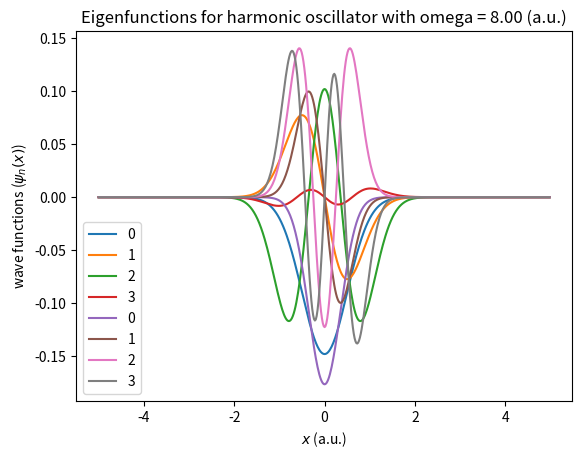

The script that saved this image:
import numpy as np
from scipy import fftpack # Tools for fourier transform
from scipy import linalg # Linear algebra for dense matrix
import matplotlib.pyplot as plt # Plotting facility


class MUBQHamiltonian:
    """
    Generate quantum Hamiltonian, H(x,p) = K(p) + V(x),
    for 1D system in the coordinate representation using mutually unbiased bases (MUB).
    """
    def __init__(self, **kwards):
        """
        The following parameters must be specified
            X_gridDIM - specifying the grid size
            X_amplitude - maximum value of the coordinates
            V(x) - potential energy (as a function)
            K(p) - momentum dependent part of the hamiltonian (as a function)
        """

        # save all attributes
        for name, value in kwards.items():
            setattr(self, name, value)

        # Check that all attributes were specified
        try:
            self.X_gridDIM
        except AttributeError:
            raise AttributeError("Grid size (X_gridDIM) was not specified")

        try:
            self.X_amplitude
        except AttributeError:
            raise AttributeError("Coordinate range (X_amplitude) was not specified")

        try:
            self.V
        except AttributeError:
            raise AttributeError("Potential energy (V) was not specified")

        try:
            self.K
        except AttributeError:
            raise AttributeError("Momentum dependence (K) was not specified")

        # get coordinate step size
        self.dX = 2.*self.X_amplitude / self.X_gridDIM

        # generate coordinate range
        self.X_range = np.linspace(-self.X_amplitude, self.X_amplitude - self.dX , self.X_gridDIM)

        # generate momentum range as it corresponds to FFT frequencies
        self.P_range = fftpack.fftfreq(self.X_gridDIM, self.dX/(2*np.pi))

        # Construct the momentum dependent part
        self.Hamiltonian = fftpack.fft(np.diag(self.K(self.P_range)), axis=1, overwrite_x=True)
        self.Hamiltonian = fftpack.ifft(self.Hamiltonian, axis=0, overwrite_x=True)

        # Add diagonal potential energy
        self.Hamiltonian += np.diag(self.V(self.X_range))

    def get_eigenstate(self, n):
        """
        Return n-th eigenfunction
        :param n: order
        :return: a copy of numpy array containing eigenfunction
        """
        # check whether the hamiltonian has been diagonalized
        try:
            self.eigenstates
        except AttributeError:
            # eigenstates have not been calculated so
            # get real sorted energies and underlying wavefunctions
            # using specialized function for Hermitian matrices
            self.energies, self.eigenstates = linalg.eigh(self.Hamiltonian)

        return np.copy(self.eigenstates[:,n].real)

    def get_energy(self, n):
        """
        Return the energy of the n-th eigenfunction
        :param n: order
        :return: real value
        """
        # check whether the hamiltonian has been diagonalized
        try:
            self.energies
        except AttributeError:
            # eigenvalues have not been calculated so
            self.energies, self.eigenstates = linalg.eigh(self.Hamiltonian)

        return np.real(self.energies[n])

##############################################################################
#
#   Run some examples
#
##############################################################################

if __name__ == '__main__':

    print("Hamiltonian via mutually unbiased bases (MUB)")

    for omega in [4., 8.]:
        # Find energies of a harmonic oscillator V = 0.5*(omega*x)**2
        harmonic_osc = MUBQHamiltonian(
                            X_gridDIM=512,
                            X_amplitude=5.,
                            V=lambda x: 0.5*(omega*x)**2,
                            K=lambda p: 0.5*p**2
                        )

        # plot eigenfunctions
        for n in range(4):
            plt.plot(harmonic_osc.X_range, harmonic_osc.get_eigenstate(n), label=str(n))

        print("\n\nFirst energies for harmonic oscillator with omega = %f" % omega)
        print(harmonic_osc.energies[:20])

        plt.title("Eigenfunctions for harmonic oscillator with omega = %.2f (a.u.)" % omega)
        plt.xlabel('$x$ (a.u.)')
        plt.ylabel('wave functions ($\\psi_n(x)$)')
        plt.legend()
        plt.show()